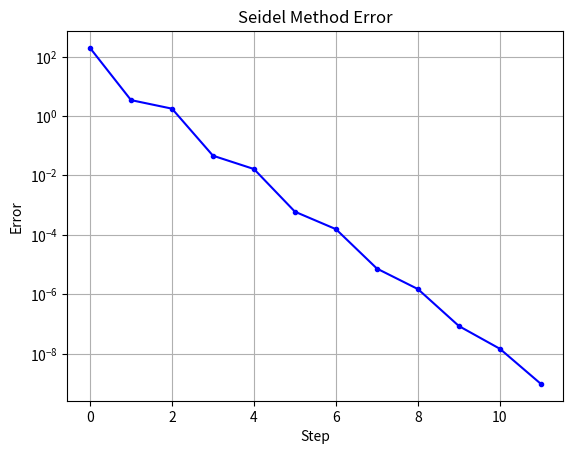
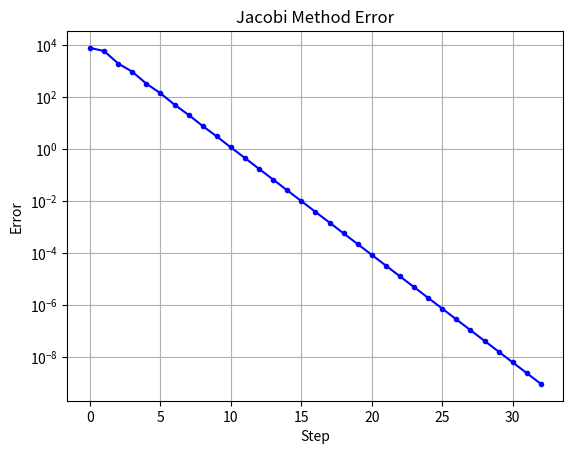
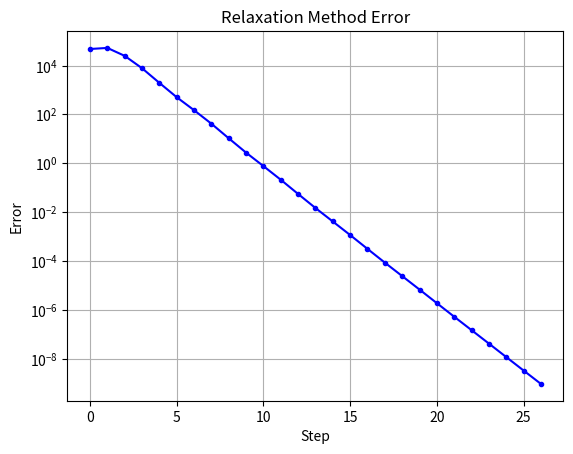

Generate these figures, in order, with matplotlib:
#! /bin/python3.10

import numpy as np
import scipy as sci
import matplotlib.pyplot as plt

# Номер II.10.3.Г

def gen_matrix(n: int):
    matrix  = np.zeros((n, n))
    f = np.arange(float(n), 0.0, -1.0)

    for col in range(n):
        matrix[0][col] = 1

    for row in range(1, n - 1):
        matrix[row][row - 1] = 1
        matrix[row][row]     = 10
        matrix[row][row + 1] = 1

    matrix[n - 1][n - 1] = 1
    matrix[n - 1][n - 2] = 1

    return matrix, f

def gauss_direct(matrix, f):
    rows, cols = matrix.shape
    for col in range(cols):
        max_idx: int = np.argmax(abs(matrix[col:rows, col]))
        max_idx += col

        if col != max_idx:
            matrix[[col, max_idx]] = matrix[[max_idx, col]]
            f[col], f[max_idx] = f[max_idx], f[col]

        f[col]      /= matrix[col][col]
        matrix[col] /= matrix[col][col]

        for row in range(col + 1, rows):
            if matrix[row][col] != 0:
                mult = matrix[row][col]
                f[row] -= f[col] * mult
                matrix[row] -= matrix[col] * mult

    return matrix

def gauss_inverse(matrix, f):
    rows, cols = matrix.shape
    for col in range(cols - 1, -1, -1):
        max_idx: int = np.argmax(abs(matrix[:, col]))
        max_idx += col

        f[col]      /= matrix[col][col]
        matrix[col] /= matrix[col][col]

        for row in range(col - 1, -1, -1):
            if matrix[row][col] != 0:
                mult = matrix[row][col]
                f[row] -= f[col] * mult
                matrix[row] -= matrix[col] * mult

    return matrix

# ===========< Gauss >=============
def GaussSolution(matrix, f):
    x = np.copy(f)
    gauss_res = gauss_direct(np.copy(matrix), x)

    # print("\nAfter direct gauss:")
    # print(gauss_res)
    # print(x)

    # print("\nAfter inverse:")
    gauss_res = gauss_inverse(gauss_res, x)
    # print(gauss_res)
    print("\nSolution:\n", x)
    return x

# =======< LU-decomposition >==========
def LU(matrix, f):
    print("LU-decomposition")

    P, L, U = sci.linalg.lu(matrix)
    # print("L = \n", L)
    # print("U = \n", U)

    y = np.copy(f)
    L_res = gauss_direct(L, y)

    # print("L after gauss:\n", L)
    # print("y after gauss:\n", y)

    U_res = gauss_inverse(U, y)
    # print("U after gauss inverse:\n", U)
    # print("y after gauss inverse:\n", y)

    print("\nSolution:\n", y)
    return y

def mpi(matrix, f, B, F, x0):
    err = np.linalg.norm(matrix@x0 - f)
    errors = []

    while err > 1e-9:
        x0 = -B@x0 + F
        err = np.linalg.norm(matrix@x0 - f)
        # print(err)
        errors.append(err)

    return x0, errors

# ==========< Gauss-Seidel >============
def seidel(matrix, f):
    print("Seidel Method")
    x = np.copy(f) / 20

    L = np.copy(matrix)
    U = np.zeros(matrix.shape)
    
    for row in range(len(f)):
        for col in range(row + 1, len(f)):
            L[row][col] = 0
            U[row][col] = matrix[row][col]

    # print("seidel L =\n", L)
    # print("seidel U =\n", U)

    B = np.linalg.inv(L)@U
    F = np.linalg.inv(L)@f

    # print("B = L^-1 @ U:\n", B)

    x, errors = mpi(matrix, f, B, F, x)

    plt.yscale('log')
    plt.grid()
    plt.title("Seidel Method Error")
    plt.ylabel("Error")
    plt.xlabel("Step")

    plt.plot(errors, '.b-')
    plt.savefig("SeidelErrors.jpg")
    plt.clf()

    print("Seidel Method errors plotted")

def jacobi(matrix, f):
    print("Jacobi method")
    x = np.copy(f)

    D = np.zeros(matrix.shape)
    Oth = np.copy(matrix)

    for i in range(len(f)):
        D[i][i] = matrix[i][i]
        Oth[i][i] = 0

    B = np.linalg.inv(D) @ Oth
    F = np.linalg.inv(D) @ f

    x, errors = mpi(matrix, f, B, F, x)

    plt.yscale('log')
    plt.grid()
    plt.title("Jacobi Method Error")
    plt.ylabel("Error")
    plt.xlabel("Step")

    plt.plot(errors, '.b-')
    plt.savefig("JacobiErrors.jpg")
    plt.clf()

    print("Jacobi Method errors plotted")

def relax(matrix, f):
    print("Relaxation Method")
    x = np.copy(f) * 20

    L = np.copy(matrix)
    D = np.zeros(matrix.shape)
    U = np.zeros(matrix.shape)
    
    for row in range(len(f)):
        for col in range(row + 1, len(f)):
            L[row][col] = 0
            U[row][col] = matrix[row][col]
        D[row][row] = matrix[row][row]
        L[row][row] = 0

    print("Relax L =\n", L)
    print("Relax D =\n", D)
    print("Relax U =\n", U)

    w = 1.2

    B = np.linalg.inv(D + w*U) @ ((w-1)*D + w*L)
    F = w*np.linalg.inv(D + w*U) @ f

    x, errors = mpi(matrix, f, B, F, x)

    plt.yscale('log')
    plt.grid()
    plt.title("Relaxation Method Error")
    plt.ylabel("Error")
    plt.xlabel("Step")

    plt.plot(errors, '.b-')
    plt.savefig("RelaxationErrors.jpg")
    plt.clf()

    print("Relaxation Method errors plotted")

def main():
    np.set_printoptions(floatmode='maxprec', precision=3, suppress=True)
    matrix, f = gen_matrix(100)
    
    print("\nInput:")
    print(matrix)
    print(f)

    x = GaussSolution(matrix, f)
    y = LU(matrix, f)

    print("\nChecking if the Gauss answer is correct:")
    print("Ax should be equal to initial f:")
    test = matrix@x - f
    print(f"|(matrix @ x) - f)|:\n\t{np.linalg.norm(test)}")

    print("\nChecking if the LU answer is correct:")
    print(f"|(x - y)|:\n\t{np.linalg.norm(x - y)}")

    seidel(matrix, f)
    jacobi(matrix, f)
    relax (matrix, f)

if __name__ == "__main__":
    main()
